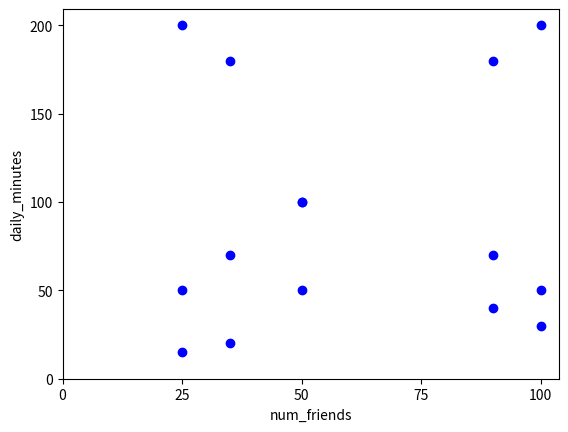

Recreate this plot in Python.
from collections import Counter
# from scratch.linear_algebra import sum_of_squares, dot
from typing import List
import numpy as np
import matplotlib.pyplot as plt
import math

num_friends = [100, 90, 50, 35, 25]
daily_hours = [1, 2, 3, 4, 5]

num_points = len(num_friends)
largest_value = max(num_friends)
smallest_value = min(num_friends)
print('총 회원 수:', num_points, ' 최댓값:', largest_value, ' 최솟값:', smallest_value)

sorted_values = sorted(num_friends)
print(sorted_values)

# 중심 경향성
def mean(xs : List[float]) -> float :
    return sum(xs) / len(xs)

print('중심 경향성:', mean(num_friends))

# 분산 = 산포도를 측정
def de_mean(xs : List[float]) -> List[float] :
    x_bar = np.mean(xs) # x 의 모든 데이터 포인트에서 평균을 뺸다.
    return [ x - x_bar for x in xs]

def variance(xs : List[float]) -> float :
    assert len(xs) >= 2, "variance requires at least two elements" 
    # 편차 제곱의 평균 
    n = len(xs)
    deviations = de_mean(xs)
    return sum_of_squares(deviations) / (n - 1)

# 표준 편차 = 분산의 제곱근
def standard_deviation(xs : List[float]) -> float :
    return math.sqrt(variance(xs))

def interquartile_range(xs : List[float]) -> float :
    return quantile(xs ,0.75) - quantile(xs, 0.25)

# 공분산
def covariance(xs : List[float], ys : List[float]) -> float :
    assert len(xs) == len(ys), "xs and ys must have same number of elements"

    return np.dot(de_mean(xs), de_mean(ys))/(len(xs) - 1)

# 상관관계
def correlation(xs : List[float], ys : List[float]) -> float :
    stdev_x = np.std(xs)
    stdev_y = np.std(ys)
    if stdev_x > 0 and stdev_y > 0 :
        return covariance(xs, ys) / stdev_x / stdev_y
    else :
        return 0

# 상관계수 1.2499999999999998
daily_minutes = [200, 180, 100, 70, 50]
plt.plot(num_friends, daily_minutes, 'bo')
plt.xlabel('num_friends')
plt.ylabel('daily_minutes')
plt.xticks([0, 50, 100, 150, 200])
plt.yticks([0, 50, 100, 150, 200])
plt.show()
print('상관계수:', correlation(num_friends, daily_minutes))

# 상관계수 0.5725733554122433
daily_minutes = [30, 40, 50, 20, 15]
plt.plot(num_friends, daily_minutes, 'bo')
plt.xlabel('num_friends')
plt.ylabel('daily_minutes')
plt.xticks([0, 25, 50, 75, 100])
plt.yticks([0, 25, 50, 75, 100])
plt.show()
print('상관계수:', correlation(num_friends, daily_minutes))

# 상관계수 -1.1797752808988764
daily_minutes = [50, 70, 100, 180, 200]
plt.plot(num_friends, daily_minutes, 'bo')
plt.xlabel('num_friends')
plt.ylabel('daily_minutes')
plt.xticks([0, 25, 50, 75, 100])
plt.yticks([0, 50, 100, 150, 200])
plt.show()
print('상관계수:', correlation(num_friends, daily_minutes))